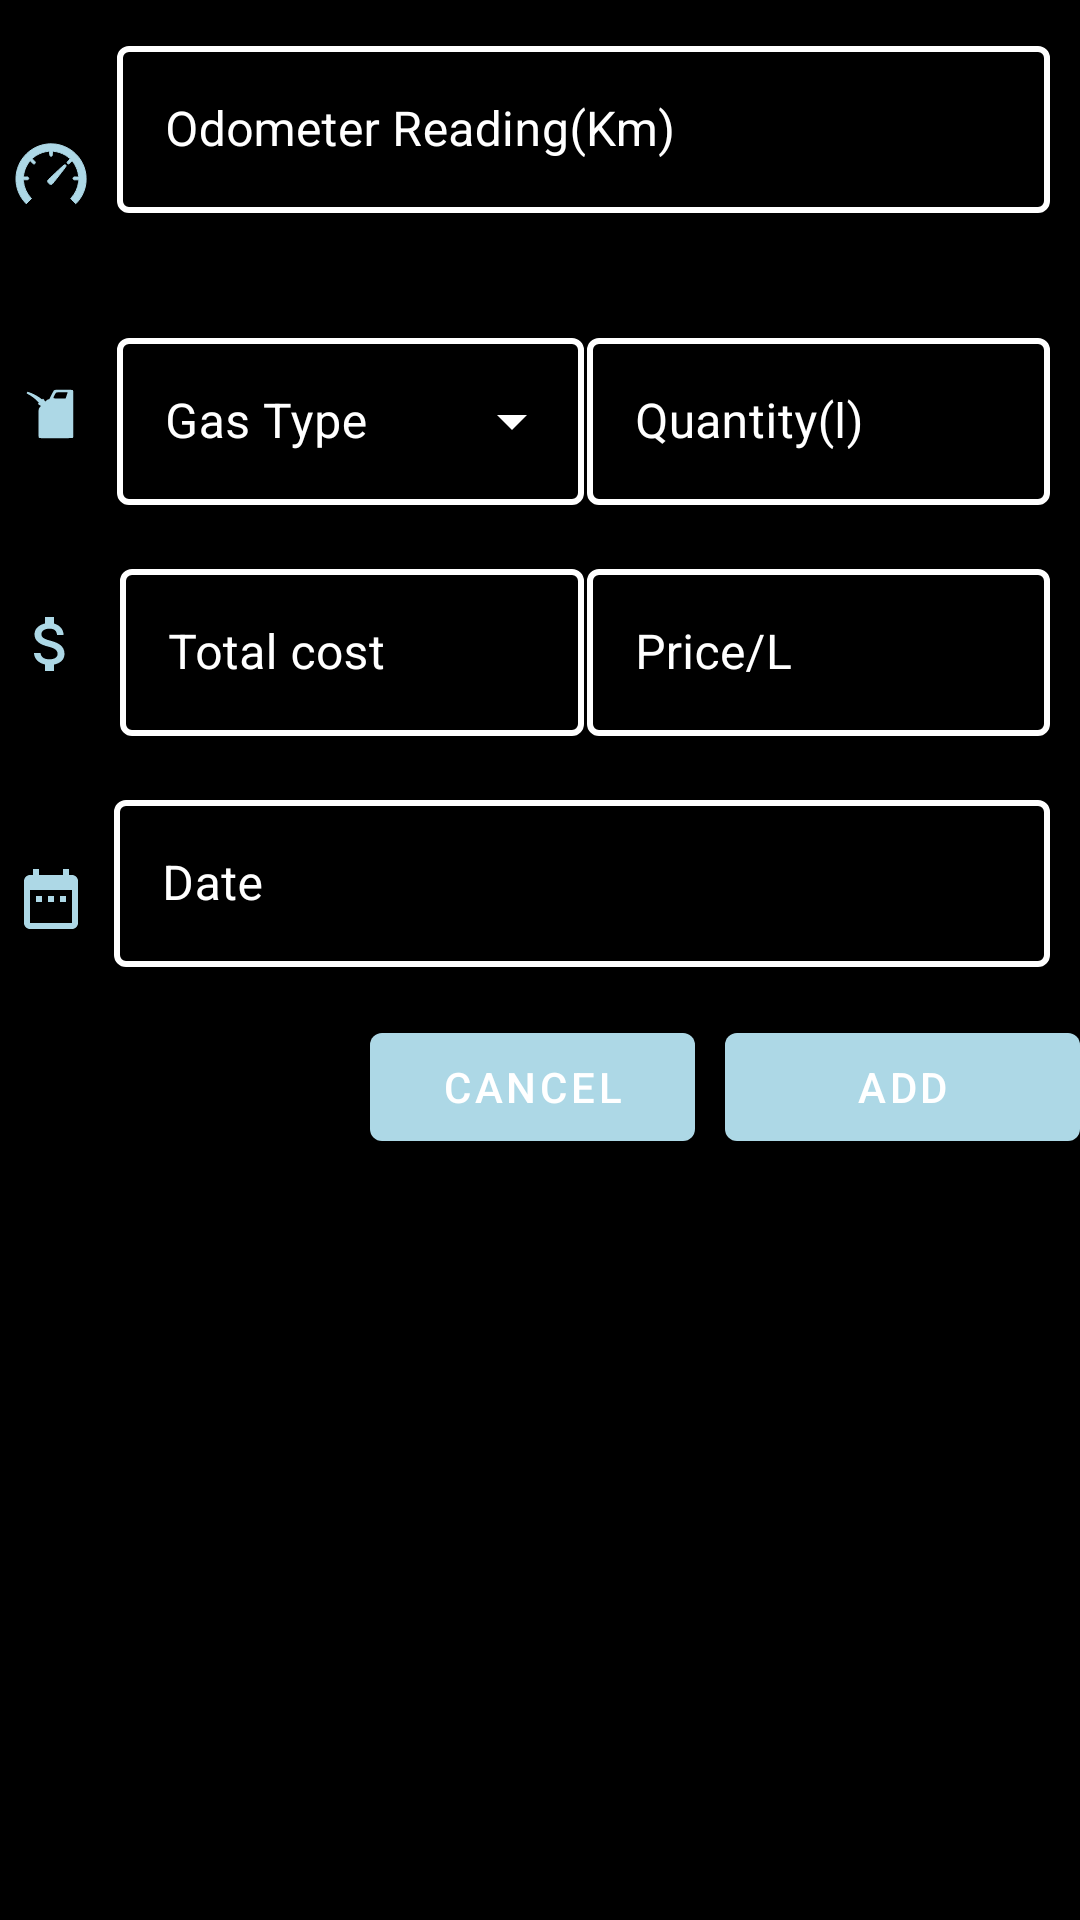

Write the Android layout XML for this screen, with the resource values it uses.
<!-- AndroidManifest.xml: application theme Theme.MyMileageTracker -->
<!-- res/layout/activity_refuel.xml -->
<?xml version="1.0" encoding="utf-8"?>
   <LinearLayout
    android:id="@+id/outer_layout"
    xmlns:android="http://schemas.android.com/apk/res/android"
    xmlns:app="http://schemas.android.com/apk/res-auto"
    xmlns:tools="http://schemas.android.com/tools"
    android:layout_width="match_parent"
    android:background="@color/black"
    android:layout_height="match_parent">
    <androidx.core.widget.NestedScrollView
        android:layout_width="match_parent"
        android:layout_height="wrap_content">
        <LinearLayout
            android:layout_width="match_parent"
            android:layout_height="match_parent"
            android:orientation="vertical"
            android:layout_marginTop="5dp"
            app:layout_constraintStart_toStartOf="parent"
            app:layout_constraintTop_toTopOf="parent"
            app:layout_constraintEnd_toEndOf="parent">
            <LinearLayout
                android:layout_width="match_parent"
                android:layout_height="match_parent"
                android:orientation="vertical"
                android:layout_marginLeft="5dp"
                android:layout_marginTop="5dp">
                <LinearLayout
                    android:layout_width="match_parent"
                    android:layout_height="wrap_content"
                    android:orientation="horizontal">
                    <ImageView
                        android:layout_width="wrap_content"
                        android:layout_height="wrap_content"
                        android:id="@+id/meter"
                        android:layout_gravity="center"
                        android:src="@drawable/meter"/>
                    <com.google.android.material.textfield.TextInputLayout
                        android:id="@+id/til_odometer"
                        android:layout_width="match_parent"
                        android:layout_height="wrap_content"
                        android:layout_marginLeft="10dp"
                        style="@style/MySampleStyle"
                        android:textColorHint="@color/white"
                        app:errorEnabled="true"
                        app:errorTextColor="#FF0000"
                        android:layout_marginBottom="16dp"
                        android:layout_marginRight="10dp">

                        <com.google.android.material.textfield.TextInputEditText
                            android:id="@+id/et_odometer"
                            android:layout_width="match_parent"
                            android:layout_height="wrap_content"
                            android:textColor="@color/white"
                            android:hint="Odometer Reading(Km)"
                            android:inputType="number"
                            android:maxLines="1" />

                    </com.google.android.material.textfield.TextInputLayout>
                </LinearLayout>
                <LinearLayout
                    android:layout_width="match_parent"
                    android:layout_height="wrap_content"
                    android:layout_marginBottom="16dp"
                    android:orientation="horizontal">

                    <ImageView
                        android:layout_width="wrap_content"
                        android:layout_height="wrap_content"
                        android:id="@+id/gas_tank"
                        android:layout_gravity="center"
                        android:src="@drawable/fueltank"/>

                    <com.google.android.material.textfield.TextInputLayout
                        android:id="@+id/TypeSpinnerLayout"
                        android:layout_weight="1"
                        android:layout_marginLeft="10dp"
                        style="@style/MySampleDropdownStyle"
                        android:textColorHint="@color/white"
                        android:layout_width="match_parent"
                        android:layout_height="wrap_content"
                        android:hint="Gas Type">

                        <androidx.appcompat.widget.AppCompatAutoCompleteTextView
                            android:id="@+id/customGasType"
                            android:layout_width="match_parent"
                            android:layout_height="wrap_content"
                            android:layout_marginTop="10dp"
                            android:textColor="@color/white"
                            android:clickable="true"
                            tools:ignore="KeyboardInaccessibleWidget" />
                    </com.google.android.material.textfield.TextInputLayout>


                    <com.google.android.material.textfield.TextInputLayout
                        android:id="@+id/til_gas_l"
                        android:layout_width="match_parent"
                        android:layout_height="wrap_content"
                        style="@style/MySampleStyle"
                        android:textColorHint="@color/white"
                         android:layout_weight="1"
                        android:layout_marginRight="10dp"
                        android:layout_marginLeft="1dp">

                        <com.google.android.material.textfield.TextInputEditText
                            android:id="@+id/et_gas_l"
                            android:layout_width="match_parent"
                            android:layout_height="wrap_content"
                            android:hint="Quantity(l)"
                            android:textColor="@color/white"
                            android:inputType="numberDecimal"
                            android:maxLines="1" />

                    </com.google.android.material.textfield.TextInputLayout>
                </LinearLayout>
                <LinearLayout
                    android:layout_width="match_parent"
                    android:layout_height="wrap_content"
                    android:layout_marginBottom="16dp"
                    android:orientation="horizontal">

                    <ImageView
                        android:layout_width="wrap_content"
                        android:layout_height="wrap_content"
                        android:id="@+id/price"
                        android:layout_gravity="center"
                        android:src="@drawable/ic_price"/>
                     <com.google.android.material.textfield.TextInputLayout
                        android:id="@+id/til_totalcost"
                        android:layout_width="match_parent"
                         android:layout_marginLeft="11dp"
                        android:layout_height="wrap_content"
                         style="@style/MySampleStyle"
                         android:textColorHint="@color/white"
                         android:layout_weight="1">

                        <com.google.android.material.textfield.TextInputEditText
                            android:id="@+id/et_totalcost"
                            android:layout_width="match_parent"
                            android:layout_height="wrap_content"
                            android:hint="Total cost"
                            android:inputType="numberDecimal"
                            android:textColor="@color/white"
                            android:maxLines="1" />
                    </com.google.android.material.textfield.TextInputLayout>

                    <com.google.android.material.textfield.TextInputLayout
                        android:id="@+id/til_price_l"
                        android:layout_width="match_parent"
                        android:layout_height="wrap_content"
                        android:layout_weight="1"
                        android:layout_marginLeft="1dp"
                        android:layout_marginRight="10dp"
                        style="@style/MySampleStyle"
                        android:textColorHint="@color/white"
                        >

                        <com.google.android.material.textfield.TextInputEditText
                            android:id="@+id/et_price_l"
                            android:layout_width="match_parent"
                            android:layout_height="wrap_content"
                            android:inputType="number"
                            android:textColor="@color/white"
                            android:hint="Price/L"
                            android:maxLines="1" />
                    </com.google.android.material.textfield.TextInputLayout>

                </LinearLayout>
                <LinearLayout
                    android:layout_width="match_parent"
                    android:layout_height="wrap_content"
                    android:orientation="horizontal">
                    <ImageView
                        android:layout_width="wrap_content"
                        android:layout_height="wrap_content"
                        android:id="@+id/ic_date"
                        android:layout_gravity="center"
                        android:src="@drawable/ic_date"/>

                    <com.google.android.material.textfield.TextInputLayout
                        android:id="@+id/til_date"
                        android:layout_width="match_parent"
                        android:layout_height="wrap_content"
                        android:layout_weight="1"
                        android:layout_marginRight="10dp"
                        style="@style/MySampleStyle"
                        android:textColorHint="@color/white"
                        android:layout_marginLeft="9dp"
                        android:layout_marginBottom="16dp">

                        <com.google.android.material.textfield.TextInputEditText
                            android:id="@+id/et_date"
                            android:layout_width="match_parent"
                            android:layout_height="wrap_content"
                            android:inputType="text"
                            android:textColor="@color/white"
                            android:focusable="false"
                            android:hint="Date"
                            android:onClick="showDatePickerDialog"
                            android:maxLines="1" />
                    </com.google.android.material.textfield.TextInputLayout>

                </LinearLayout>

                <LinearLayout
                    android:layout_width="match_parent"
                    android:layout_height="wrap_content"
                    android:orientation="horizontal">
                    <View
                        android:layout_width="wrap_content"
                        android:layout_weight="1"
                        android:layout_height="wrap_content"/>
                    <Button
                        android:layout_width="match_parent"
                        android:layout_height="wrap_content"
                        android:layout_weight="1"
                        android:text="Cancel"
                        android:textColor="@color/white"
                        android:layout_marginRight="10dp"
                        android:id="@+id/cancel_button"/>

                    <Button
                        android:id="@+id/add_button"
                        android:layout_width="match_parent"
                        android:layout_weight="1"
                        android:textColor="@color/white"
                        android:layout_height="wrap_content"
                        android:text="Add" />


                </LinearLayout>
            </LinearLayout>

        </LinearLayout>
    </androidx.core.widget.NestedScrollView>
</LinearLayout>
<!-- resources referenced by this layout -->
<resources>
  <color name="black">#FF000000</color>
  <color name="white">#FFFFFFFF</color>
  <!-- drawable ic_date (drawable-v24) -->
  <vector android:height="24dp" android:tint="@color/light_blue"
      android:viewportHeight="24" android:viewportWidth="24"
      android:width="24dp" xmlns:android="http://schemas.android.com/apk/res/android">
      <path android:fillColor="@color/light_blue" android:pathData="M9,11L7,11v2h2v-2zM13,11h-2v2h2v-2zM17,11h-2v2h2v-2zM19,4h-1L18,2h-2v2L8,4L8,2L6,2v2L5,4c-1.11,0 -1.99,0.9 -1.99,2L3,20c0,1.1 0.89,2 2,2h14c1.1,0 2,-0.9 2,-2L21,6c0,-1.1 -0.9,-2 -2,-2zM19,20L5,20L5,9h14v11z"/>
  </vector>
  <!-- drawable ic_price (drawable-v24) -->
  <vector android:height="24dp" android:tint="@color/light_blue"
      android:viewportHeight="24" android:viewportWidth="24"
      android:width="24dp" xmlns:android="http://schemas.android.com/apk/res/android">
      <path android:fillColor="@color/light_blue" android:pathData="M11.8,10.9c-2.27,-0.59 -3,-1.2 -3,-2.15 0,-1.09 1.01,-1.85 2.7,-1.85 1.78,0 2.44,0.85 2.5,2.1h2.21c-0.07,-1.72 -1.12,-3.3 -3.21,-3.81V3h-3v2.16c-1.94,0.42 -3.5,1.68 -3.5,3.61 0,2.31 1.91,3.46 4.7,4.13 2.5,0.6 3,1.48 3,2.41 0,0.69 -0.49,1.79 -2.7,1.79 -2.06,0 -2.87,-0.92 -2.98,-2.1h-2.2c0.12,2.19 1.76,3.42 3.68,3.83V21h3v-2.15c1.95,-0.37 3.5,-1.5 3.5,-3.55 0,-2.84 -2.43,-3.81 -4.7,-4.4z"/>
  </vector>
  <style name="MySampleDropdownStyle" parent="Widget.MaterialComponents.TextInputLayout.OutlinedBox.ExposedDropdownMenu">
          <item name="colorSurface">@color/white</item>
          <item name="boxStrokeColor">@color/outline_color</item>
          <item name="boxStrokeWidth">2dp</item>
          <item name="colorOnSurface">@color/white</item>
          <item name="endIconTint">@color/white</item>
      </style>
  <style name="MySampleStyle" parent="Widget.MaterialComponents.TextInputLayout.OutlinedBox">
          <item name="boxStrokeColor">@color/outline_color</item>
          <item name="boxStrokeWidth">2dp</item>
      </style>
  <style name="Theme.MyMileageTracker" parent="Theme.MaterialComponents.DayNight.DarkActionBar">
          
          <item name="android:navigationBarColor">@color/light_gray</item>
          <item name="colorPrimary">@color/light_blue</item>
          <item name="colorPrimaryVariant">@color/purple_700</item>
          <item name="colorOnPrimary">@color/black</item>
          
          <item name="colorSecondary">@color/teal_200</item>
          <item name="colorSecondaryVariant">@color/teal_200</item>
          <item name="colorOnSecondary">@color/black</item>
          <item name="android:textColor">@color/white</item>
          <item name="colorSurface">@color/light_gray</item>
          <item name="boxStrokeColor">@color/light_gray</item>
          
          <item name="android:statusBarColor">?attr/colorPrimaryVariant</item>
          
      </style>
  <color name="light_blue">#ADD8E6</color>
  <color name="light_gray">#FF424242</color>
  <color name="purple_700">#FF3700B3</color>
  <color name="teal_200">#FF03DAC5</color>
</resources>
